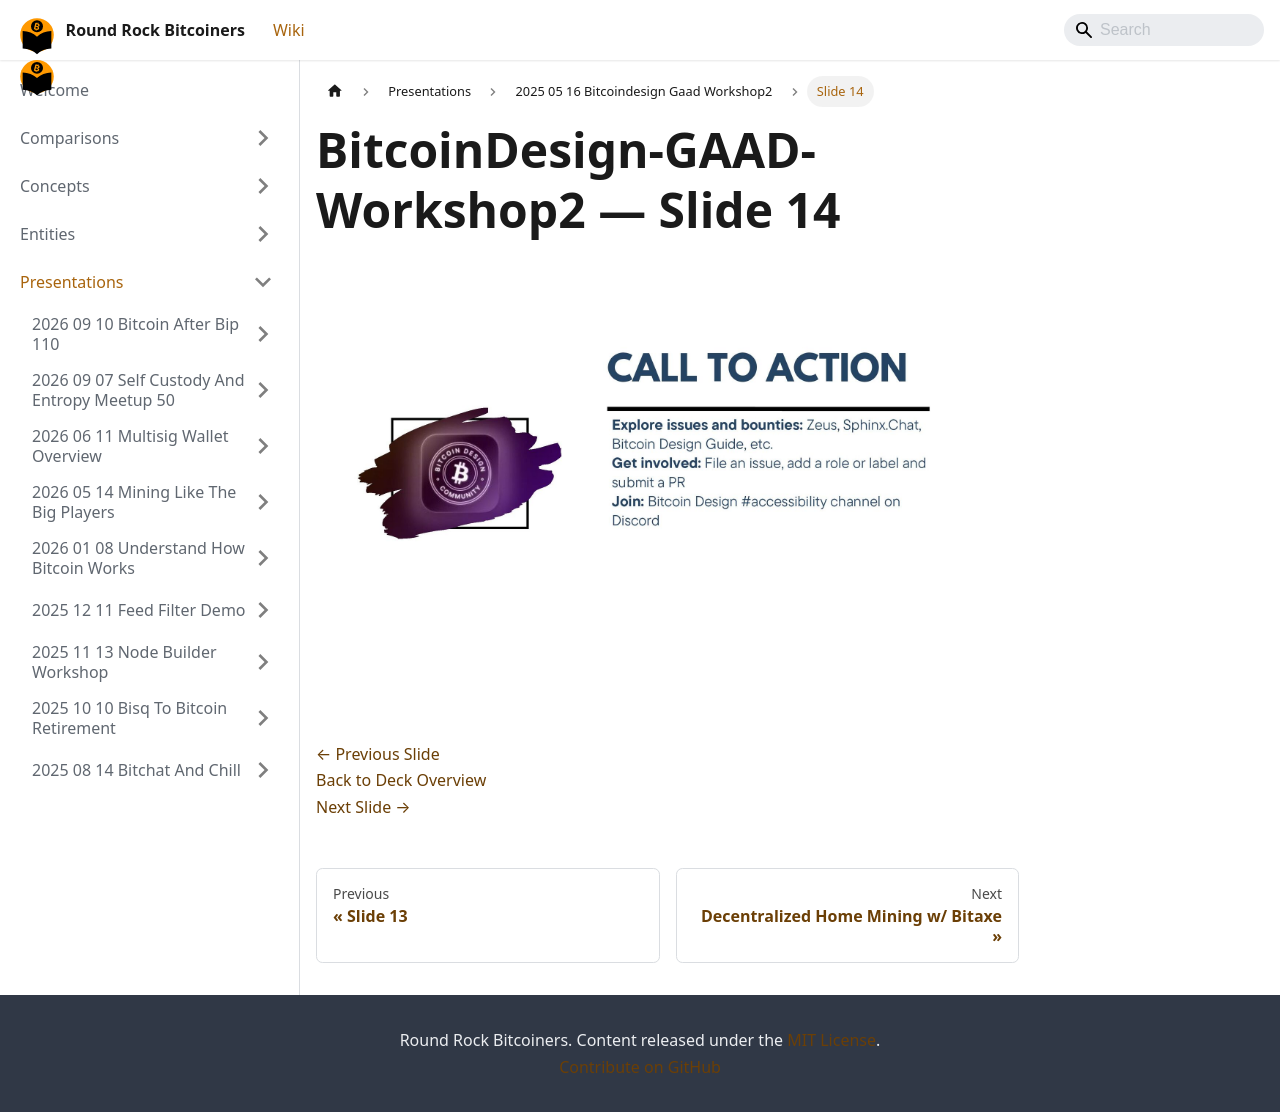

repository: jason-me/rrbtc-wiki · page: presentations/2025-05-16-bitcoindesign-gaad-workshop2/slide-014/index.html · generator: docusaurus

---
title: "Slide 14 of 14 - BitcoinDesign-GAAD-Workshop2"
sidebar_label: "Slide 14"
pagination_next: "presentations/2025-04-12-decentralized-home-mining-bitaxe/index"
pagination_prev: "presentations/2025-05-16-bitcoindesign-gaad-workshop2/slide-013"
---

# BitcoinDesign-GAAD-Workshop2 — Slide 14

![Slide 14 of 14 from 'BitcoinDesign-GAAD-Workshop2' (2025-05-16)](/img/slides/2025-05-16-bitcoindesign-gaad-workshop2/slide_013.jpg)

<br/>
<br/>

[← Previous Slide](/presentations/2025-05-16-bitcoindesign-gaad-workshop2/slide-013)  
[Back to Deck Overview](/presentations/2025-05-16-bitcoindesign-gaad-workshop2/)  
[Next Slide →](/presentations/2025-04-12-decentralized-home-mining-bitaxe/)
